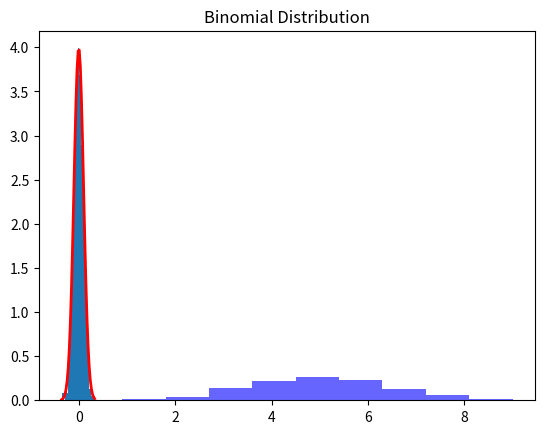

Generate this figure with matplotlib:
# -*- coding: utf-8 -*-
"""Lecture 23 - Advanced Statistical Measures And Distributions

Automatically generated by Colab.

Original file is located at
    https://colab.research.google.com/<link-removed>
"""

import pandas as pd

# Sample data
data = {
    'Age' : [25, 30, 35, 50, 28, 40, 50, 60, 32, 45],
    'Salary' : [50000, 1200000, 70000, 60000, 80000, 55000, 85000, 90000, 1500000, 62000]
}
df = pd.DataFrame(data)

# Mean
mean_age = df['Age'].mean()
mean_salary = df['Salary'].mean()

print('Mean age: ', mean_age)
print('Mean Salary: ', mean_salary)

"""# Descreptive Statistics - Median

Def: the median is the middle value in a set of numbers. It separates the higher half from the lower half of the dataset.

Use Case: the median is used to understand the central tendancy of data, especially when the data has outliers, such as median household income.


"""

# Median

median_age = df['Age'].median()
median_salary = df['Salary'].median()

print('Median Age: ', median_age)
print('Median Salary: ', median_salary)

"""# Descreptive Statistics - Mode

Def: the mode is the value that appears most frequently in a dataset.

Use Case: the mode is used in retail to find the most common product or the most common transaction amount.
"""

# Mode
mode_age = df['Age'].mode()[0]
mode_salary = df['Salary'].mode()[0]

print('Mode Age: ', mode_age)
print('Mode Salary: ', mode_salary)

"""# Descreptive Statistics - Standard Deviation

Use Case: SD is used in finance to measure the risk or volatility of an investment.
"""

# Standard deviation
std_age = df['Age'].std()
std_salary = df['Salary'].std()

print("Standard deviation Age: ", std_age)
print("Standard deviation Salary: ", std_salary)

"""# Descreptive Statistics - Variance

Def: the variance measures the dispersion of a set of values. It is the average of the squared differences from the mean.

Use Case: Variance is used in finance to access the spread between numbers in a dataset, such as investment returns.
"""

# Variance
var_age = df['Age'].var()
var_salary = df['Salary'].var()

print("Variance age: ", var_age)
print("Variance salary: ", var_salary)

"""# Probability Distributions - Normal Distribution or Gaussian Dist.

Def: It is a continuous p.d that is symmetrical around the mean.

Use Case: It is used in finance to model returns on investment and in quality control to monitor product defects.
"""

import numpy as np
import matplotlib.pyplot as plt
import scipy.stats as stats

# Normal Distribution
mu, sigma = 0, 0.1
s = np.random.normal(mu, sigma, 1000)

# Plotting the histogram
count, bins, ignored = plt.hist(s, 30, density=True)
plt.plot(bins, 1/(sigma * np.sqrt(2 * np.pi)) * np.exp(-(bins - mu)**2 / (2 * sigma**2)), linewidth=2, color='r')
plt.title("Normal Distribution")
plt.show()

"""# Probability Distribution - Binomial Distribution

Def: It is a discrete p.d thta models the number of successes in a fixed number of trails, with each trial having two possible outcomes.

Use Case: The b.d is used in quality control to model the no. of defective items in a batch of products.
"""

# Binomial Distribution

n, p = 10, 0.5
binomial = np.random.binomial(n, p, 1000)

# Plotting the histogram
plt.hist(binomial, bins=10, density=True, alpha=0.6, color='b')
plt.title("Binomial Distribution")
plt.show()

"""# Quartiles

Def: Quartiles are values that divide the dataset into 4 equal parts. They are used to understand the distribuiton of the data and are particularly useful in identifying the spread and the presence of outliers.

Q1 (First Quartile): The median of the lower half of the dataset (25th percentile).

Q2 (Second Quartile or Median): The median of the dataset (50th percentile).

Q3 (Third Quartile): The median of the upper half of the dataset (75th percentile).

IQR (Interquartile Range): The difference between the third and first quartiles (IQR = Q3 - Q1). IQR is used to measure the spread of the middle 50% of the data.

EXAMPLE:

dataset: [1,2,3,4,5,6,7,8,9,10]

Q1: Median of [1,2,3,4,5] is 3

Q2: Median of entire dataset is 5.5

Q3: Median of [6,7,8,9,10] is 8

IQR: IQR = Q3-Q1 = 8 - 3 = 5
"""

import numpy as np

# Sample data
data = [1,2,3,4,5,6,7,8,9,10]

# Calculate Quarties
Q1 = np.percentile(data,25)
Q2 = np.median(data)
Q3 = np.percentile(data,75)
IQR = Q3 - Q1

print(f"Q1 : {Q1}")
print(f"Q2 (Median): {Q2}")
print(f"Q3: {Q3}")
print(f"IQR: {IQR}")

"""# Z-Scores

Def: x - mu / sd

# Interpretation:

A Z-score of 0 indicates that the data point's score is identical to the mean score.

A Z-score of 1.0 indicates a value that is one standard deviation from the mean.

Z-scores can be positive or negative, indicating whether they're above or below the mean, and by how many standard deviations.
"""

import numpy as np

# Sample data
data = [1,2,3,4,5,6,7,8,9,10]

# Calculation mean and standard deviation
mean = np.mean(data)
std_dev = np.std(data)

# Calculate Z-Scores
z_scores = [(x - mean) / std_dev for x in data]

print(f"Mean: {mean}")
print(f"Standard Deviation: {std_dev}")
print(f"Z-scores: ", z_scores)

